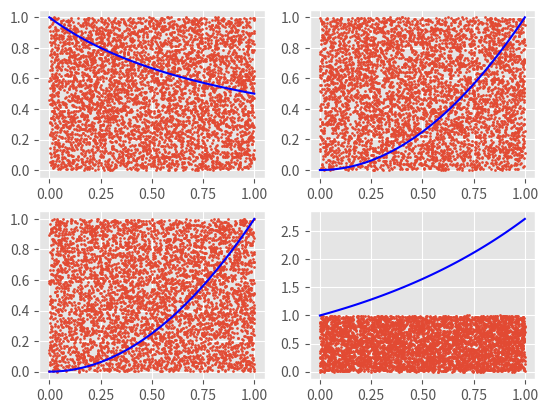

This figure's Python source:
from random import random as rand

import numpy as np
import matplotlib, matplotlib.pyplot as plt

#number of random points to Generate
N = 5000

#initialize count of points inside
count = 0

#select good looking plot sorted
matplotlib.style.use("ggplot")
xlist = np.empty((0, 0))
ylist = np.empty((0, 0))

#generate points and count inside
for i in range (N):
  x= rand()
  y= rand()
  y_value= 1-y+(x+1)**-1
  if y_value<1: 
    count += 1

  xlist = np.append(xlist, x)
  ylist = np.append(ylist, y)

#Print out the calculation of the y value  using the random digits
# print out the actual value
# conclusion for this test case is the more number of values we have, approximately a .14 gap
print("\r\nTesing Case for (x+1)**-1")
print("====================================" )
print ("Esimate of (x+1)**-1 is : ", 4*count/N)
print ("The Actual Value is     : ",1.099)

# for our subplots
plt.axis([0, 5, 0, 10])
figure, axis = plt.subplots(2,2)

#plot the random numbers in graph
axis[0, 0].scatter(xlist, ylist, s=2)

f2 = np.empty((0,0))
x2 = np.linspace(0, 1, 100)
for x in x2:
  f2 = np.append (f2, (x+1)**-1)
# plotting the actual graph
axis[0, 0].plot(x2, f2,  color='b') # <--- pass ax=ax here




# reset values and empty the list and start again
# next values 
N = 5000
#initialize count of points inside
count = 0
#select good looking plot sorted
xlist = np.empty((0, 0))
ylist = np.empty((0, 0))
#generate points and count inside
for i in range (N):
  x= rand()
  y= rand()
  y_value= x**2-y+1
  if y_value<1: 
    count += 1

  xlist = np.append(xlist, x)
  ylist = np.append(ylist, y)

#Print out the calculation of the y value  using the random digits
# print out the actual value
# conclusion for this test case is the more number of values we have, approximately a .14 gap
print("\r\nTesing Case for (x^2)")
print("====================================" )
print ("Esimate of (x^2) is : ", 4*count/N)
print ("The Actual Value is     : ", 2.667)

# for our subplots

#plot the random numbers in graph
axis[0, 1].scatter(xlist, ylist, s=2)

f2 = np.empty((0,0))
x2 = np.linspace(0, 1, 100)
for x in x2:
  f2 = np.append (f2, x**2)
# plotting the actual graph
axis[0, 1].plot(x2, f2,  color='b') # <--- pass ax=ax here
# now copy and past for each test case uni



# resetting the values and emptying the lists
# next values 
N = 5000
#initialize count of points inside
count = 0
#select good looking plot sorted
xlist = np.empty((0, 0))
ylist = np.empty((0, 0))
# next value
for i in range (N):
  x= rand()
  y= rand()
  y_value= x**4-y+1
  if y_value<1: 
    count += 1

  xlist = np.append(xlist, x)
  ylist = np.append(ylist, y)

#Print out the calculation of the y value  using the random digits
# print out the actual value
# conclusion for this test case is the more number of values we have, approximately a .14 gap
print("\r\nTesing Case for (x^4)")
print("====================================" )
print ("Esimate of (x^4) is : ", 4*count/N)
print ("The Actual Value is     : ",6.400 )

# for our subplots

#plot the random numbers in graph
axis[1, 0].scatter(xlist, ylist, s=2)

f2 = np.empty((0,0))
x2 = np.linspace(0, 1, 100)
for x in x2:
  f2 = np.append (f2, x**2)
# plotting the actual graph
axis[1, 0].plot(x2, f2,  color='b') # <--- pass ax=ax here
# now copy and past for each test case uni


# reset the values and empty the list to start again
# next values 
N = 5000
#initialize count of points inside
count = 0
#select good looking plot sorted
xlist = np.empty((0, 0))
ylist = np.empty((0, 0))

for i in range (N):
  x= rand()
  y= rand()
  y_value= 1-y+np.exp(x)
  if y_value<1: 
    count += 1

  xlist = np.append(xlist, x)
  ylist = np.append(ylist, y)

#Print out the calculation of the y value  using the random digits
# print out the actual value
# conclusion for this test case is the more number of values we have, approximately a .14 gap
print("\r\nTesing Case for (e^x)")
print("====================================" )
print ("Esimate of (e^x) is : ", 4*count/N)
print ("The Actual Value is     : ",6.389 )

# for our subplots

#plot the random numbers in graph
axis[1, 1].scatter(xlist, ylist, s=2)

f2 = np.empty((0,0))
x2 = np.linspace(0, 1, 100)
for x in x2:
  f2 = np.append (f2, np.exp(x))
# plotting the actual graph
axis[1, 1].plot(x2, f2,  color='b') # <--- pass ax=ax here
# now copy and past for each test case uni


plt.savefig("RandomValues.pdf")
